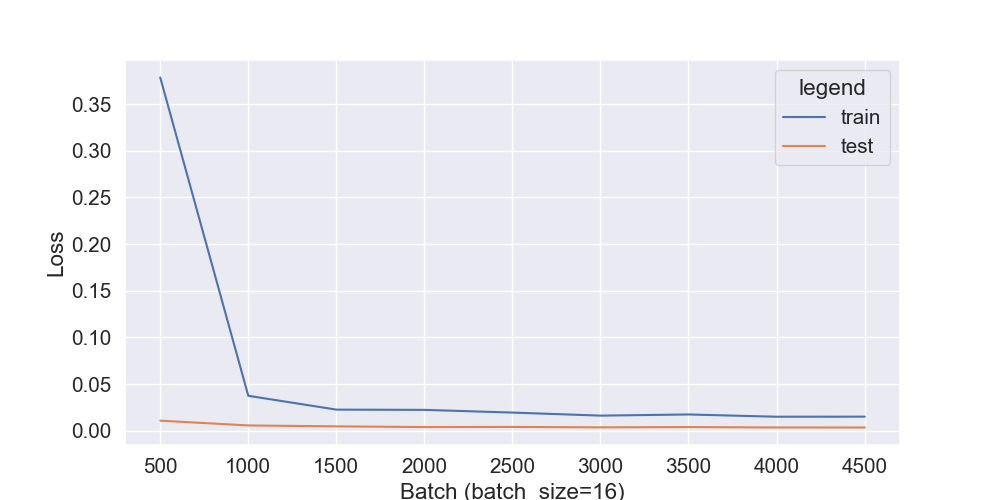

The table this chart was drawn from, first rows:
epoch, step, training_loss, testing_loss
1, 501, 0.02365, 0.0006797
1, 1001, 0.002344, 0.0003586
1, 1501, 0.001418, 0.0002974
1, 2001, 0.001402, 0.0002502
1, 2501, 0.001221, 0.0002584
1, 3001, 0.001016, 0.0002318
1, 3501, 0.001094, 0.0002505
1, 4001, 0.0009415, 0.0002229
1, 4501, 0.0009474, 0.0002213
